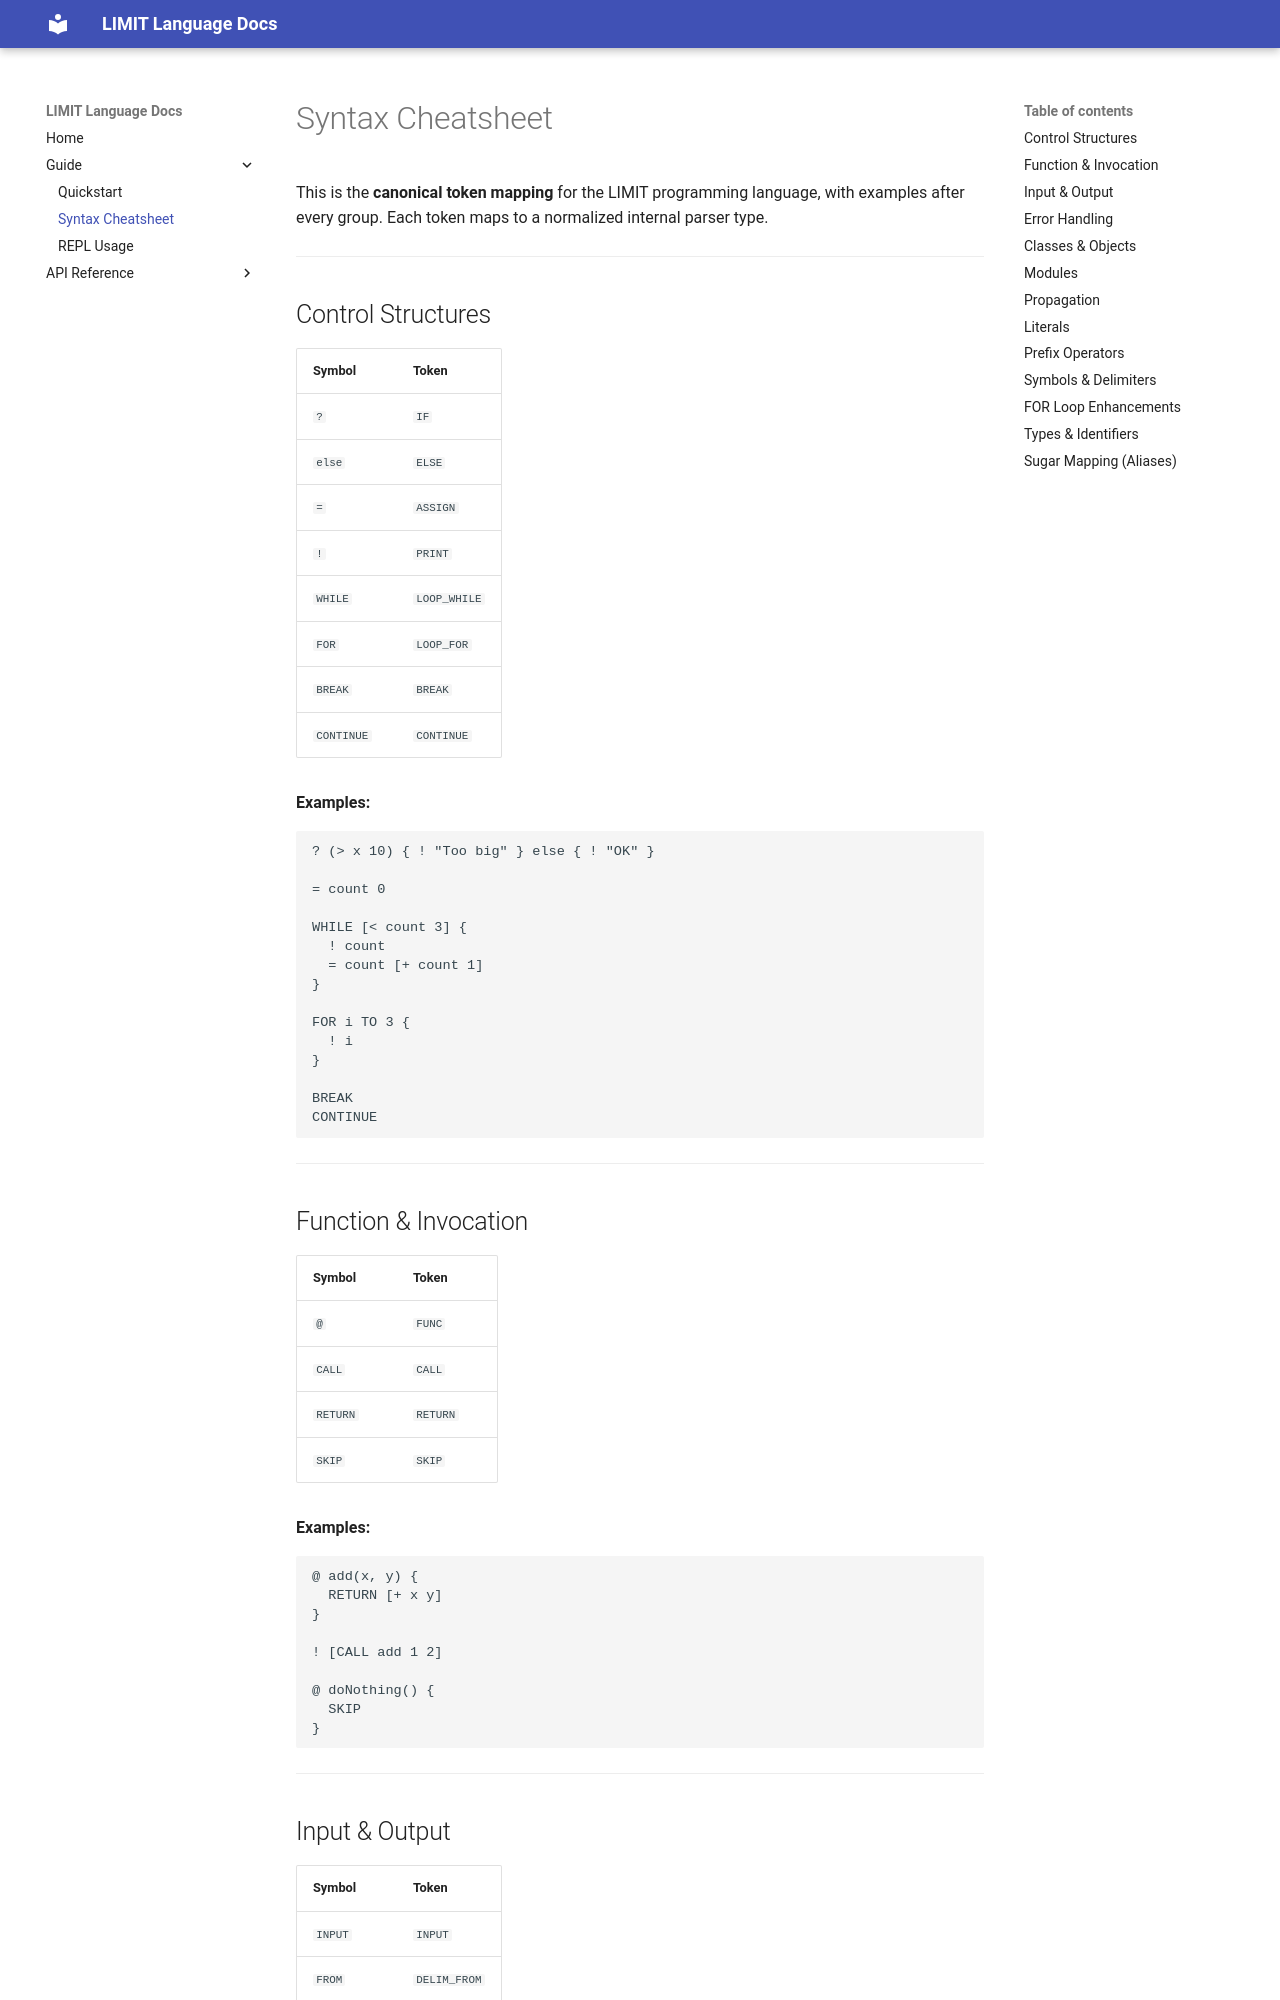

repository: wm333300/limit · page: syntax/index.html · generator: mkdocs

# Syntax Cheatsheet

This is the **canonical token mapping** for the LIMIT programming language, with examples after every group. Each token maps to a normalized internal parser type.

---

## Control Structures

| Symbol | Token |
|--------|--------|
| `?` | `IF` |
| `else` | `ELSE` |
| `=` | `ASSIGN` |
| `!` | `PRINT` |
| `WHILE` | `LOOP_WHILE` |
| `FOR` | `LOOP_FOR` |
| `BREAK` | `BREAK` |
| `CONTINUE` | `CONTINUE` |

**Examples:**

```limit
? (> x 10) { ! "Too big" } else { ! "OK" }

= count 0

WHILE [< count 3] {
  ! count
  = count [+ count 1]
}

FOR i TO 3 {
  ! i
}

BREAK
CONTINUE
```

---

## Function & Invocation

| Symbol   | Token    |
| -------- | -------- |
| `@`      | `FUNC`   |
| `CALL`   | `CALL`   |
| `RETURN` | `RETURN` |
| `SKIP`   | `SKIP`   |

**Examples:**

```limit
@ add(x, y) {
  RETURN [+ x y]
}

! [CALL add 1 2]

@ doNothing() {
  SKIP
}
```

---

## Input & Output

| Symbol  | Token        |
| ------- | ------------ |
| `INPUT` | `INPUT`      |
| `FROM`  | `DELIM_FROM` |

**Examples:**

```limit
INPUT name
INPUT age: int
INPUT score: float
INPUT FROM "data.txt"
```

---
